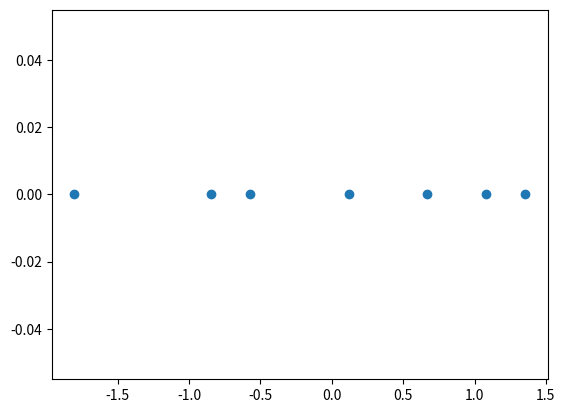

Source code (Python):
import numpy as np 
X=np.array([[1,4],[1,5], [2,3],[2,5],[3,4],[3,5],[4,5]])
#X=np.array([[1,4],[1,5], [2,5],[3,4],[3,5],[4,4],[4,3]])
from scipy.spatial import distance_matrix
import matplotlib.pyplot as plt

#матрица расстояний (попарных сравнений), а каждый элемент - 
#расстояние между объектом ij

Gamma=distance_matrix(X, X)
print(Gamma)
n = len(Gamma)

#Попарних скалярних добутків

B=np.zeros((n,n))
for i in range(n):
    for j in range(n):
        B[i,j]=1/2*(-Gamma[i,j]**2+1 / n * np.sum(Gamma ** 2, axis=0)[j] + 1 / n * np.sum(Gamma ** 2, axis=1)[i]- 1 / n ** 2 * np.sum(Gamma ** 2))

lambdas,lambdas_v=np.linalg.eig(B)

lambdas_sqrt = np.sqrt(lambdas)
lambdas_matrix = np.diag(lambdas_sqrt)

#Центрированная матрица

X_restored = np.dot(lambdas_v, lambdas_matrix)

x = X_restored[:, 0]
y = X_restored[:, 1]
plt.scatter(x, y)
plt.show()